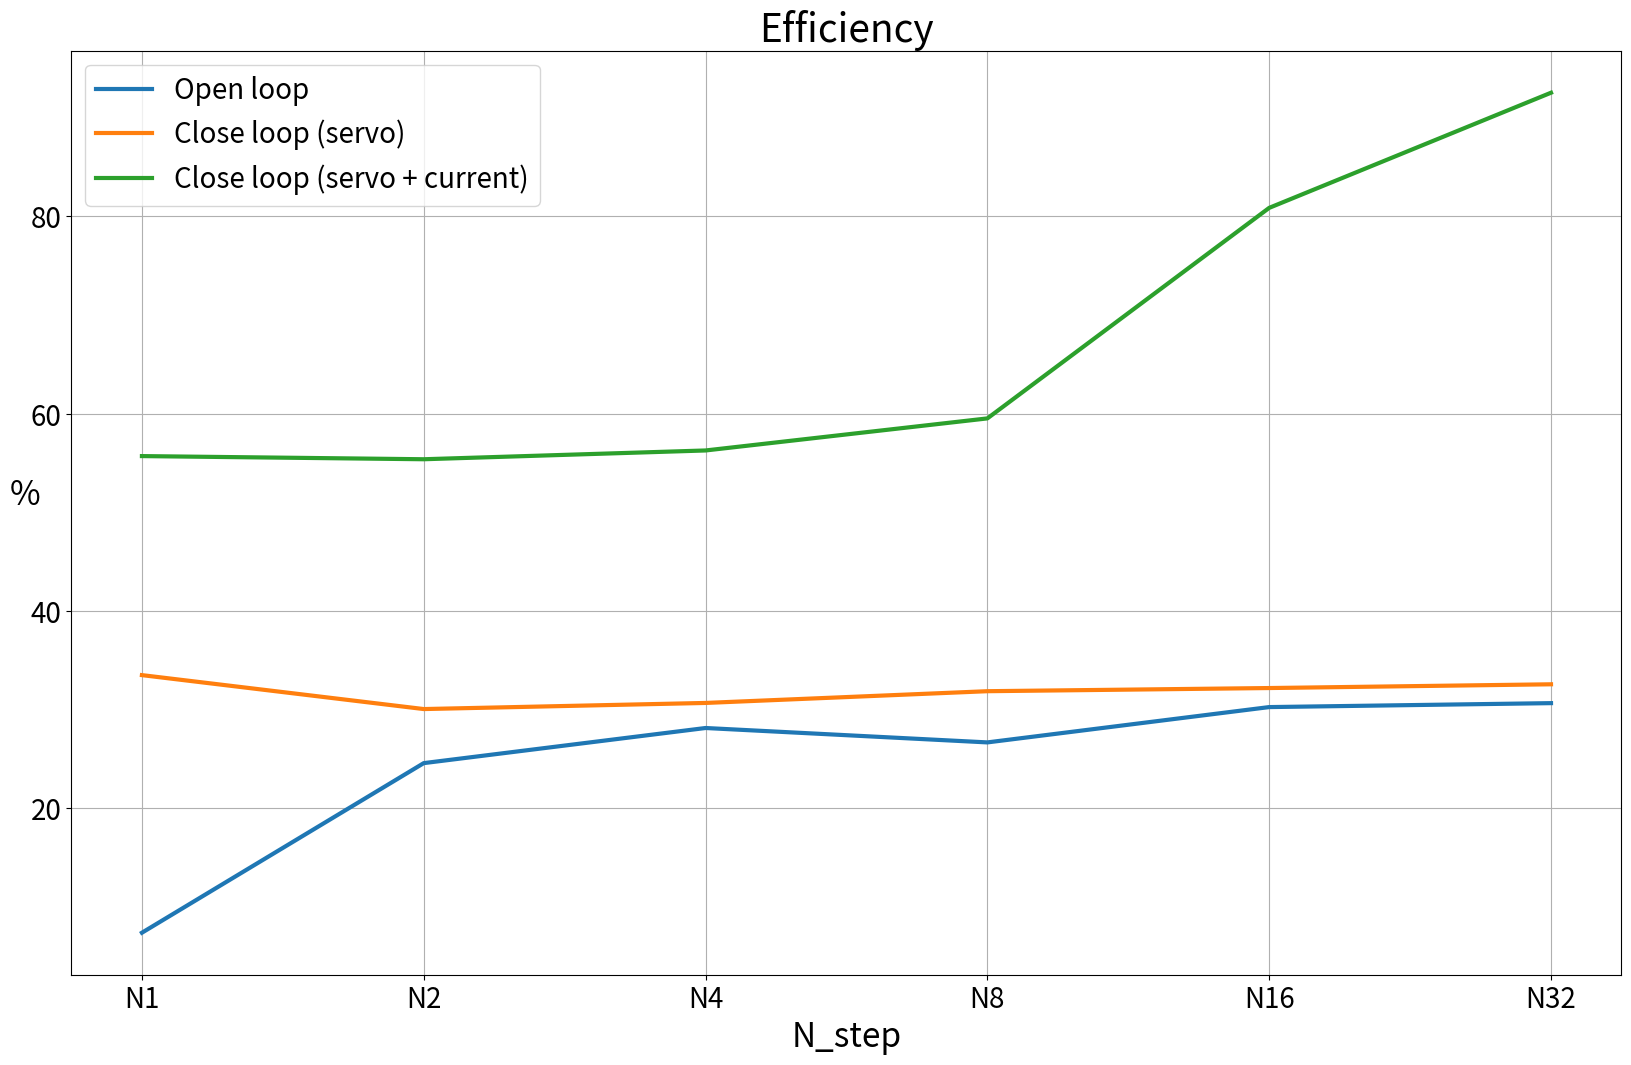

The matplotlib source for this figure: (Note: this script raises an exception after producing the figure.)
import matplotlib.pyplot as plt
import os
import numpy as np

FIG_DIR = "figure"
RESULT_DIR = "result"
X_TICKS = ["N1", "N2", "N4", "N8", "N16", "N32"]

try:
    os.mkdir(FIG_DIR + "/" + RESULT_DIR)
except:
    pass

# Open loop
ol_n_eff = np.array([7.4, 24.59, 28.15, 26.69, 30.27, 30.67], dtype=np.float32)
ol_n_erstd = np.array([0.3329, 0.3318, 0.3348, 0.3316, 0.3295, 0.3315], dtype=np.float32)

# Close loop exitation angle
cl_n_eff = np.array([33.51, 30.07, 30.69, 31.88, 32.20, 32.58], dtype=np.float32)
cl_n_erstd = np.array([0.1238, 0.0806, 0.0485, 0.0311, 0.0257, 0.0233], dtype=np.float32)

# Close loop exitation angle and exitation current
cl_in_eff = np.array([55.71, 55.39, 56.28, 59.53, 80.87, 92.54], dtype=np.float32)
cl_in_erstd = np.array([0.1428, 0.0816, 0.0621, 0.0430, 0.0271, 0.0271], dtype=np.float32)

n_size = ol_n_eff.shape[0]
x_dot = np.linspace(0, n_size-1, n_size)


### ============================= Plot ============================= ##

plt.figure(figsize=(20, 12))
plt.plot(x_dot, ol_n_eff, linewidth=3)
plt.plot(x_dot, cl_n_eff, linewidth=3)
plt.plot(x_dot, cl_in_eff, linewidth=3)
plt.grid(True)
plt.xlabel('N_step', fontsize=24, position=(1,0))
plt.ylabel('%', fontsize=24, position=(0,1), rotation="horizontal")
plt.title('Efficiency', fontsize=28)
plt.xticks(x_dot, X_TICKS, fontsize=20)
plt.yticks(fontsize=20, position=(0,1), rotation="horizontal")
plt.legend(["Open loop", "Close loop (servo)", "Close loop (servo + current)"], fontsize=20)
plt.savefig(FIG_DIR + "/" + RESULT_DIR + '/efficiency' + '.png', dpi=300)


plt.figure(figsize=(20, 12))
plt.plot(x_dot, ol_n_erstd, linewidth=3)
plt.plot(x_dot, cl_n_erstd, linewidth=3)
plt.plot(x_dot, cl_in_erstd, linewidth=3)
plt.grid(True)
plt.xlabel('N_step', fontsize=24, position=(1,0))
plt.ylabel('angle (deg)', fontsize=24, position=(0,1.05), rotation="horizontal")
plt.title('Error STD (standard deviation)', fontsize=28)
plt.xticks(x_dot, X_TICKS, fontsize=20)
plt.yticks(fontsize=20, position=(0,1), rotation="horizontal")
plt.legend(["Open loop", "Close loop (servo)", "Close loop (servo + current)"], fontsize=20)
plt.savefig(FIG_DIR + "/" + RESULT_DIR + '/er_std' + '.png', dpi=300)


